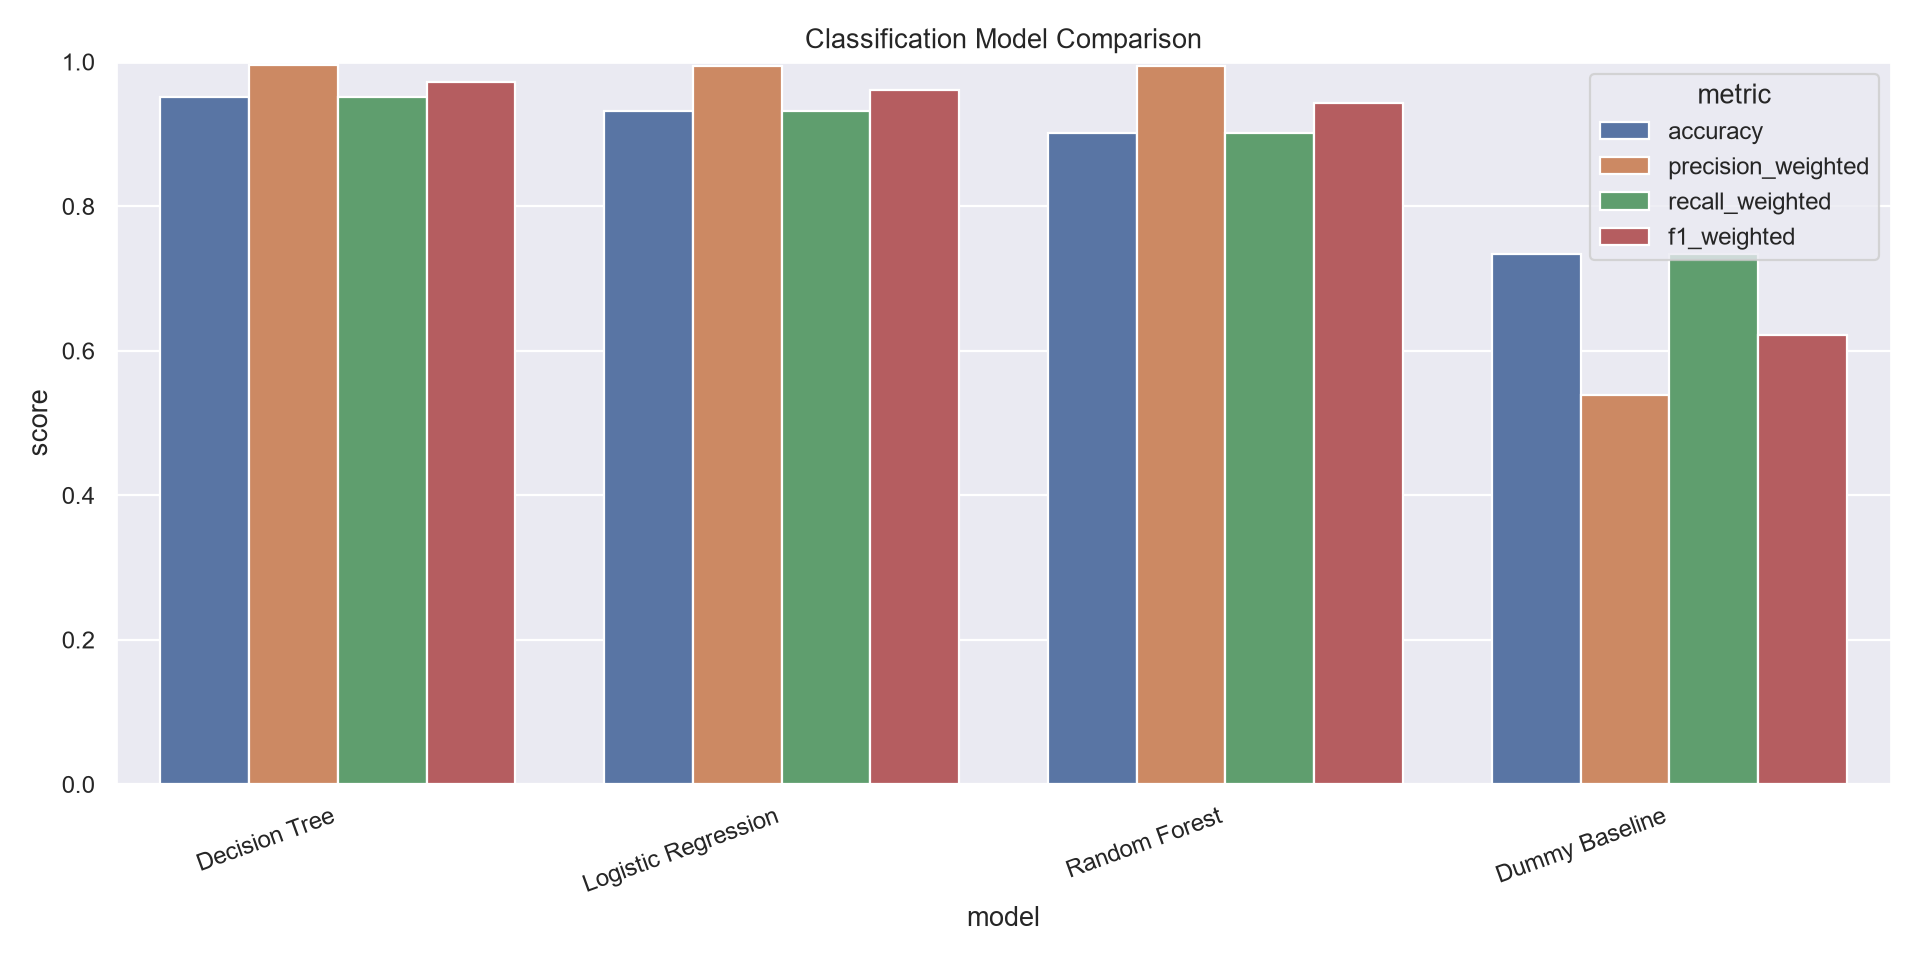

The file beside this chart, header and first rows:
model, accuracy, precision_weighted, recall_weighted, f1_weighted
Decision Tree, 0.9512, 0.9957, 0.9512, 0.9713
Logistic Regression, 0.9312, 0.9943, 0.9312, 0.96
Random Forest, 0.9014, 0.9937, 0.9014, 0.9425
Dummy Baseline, 0.7341, 0.5388, 0.7341, 0.6215
